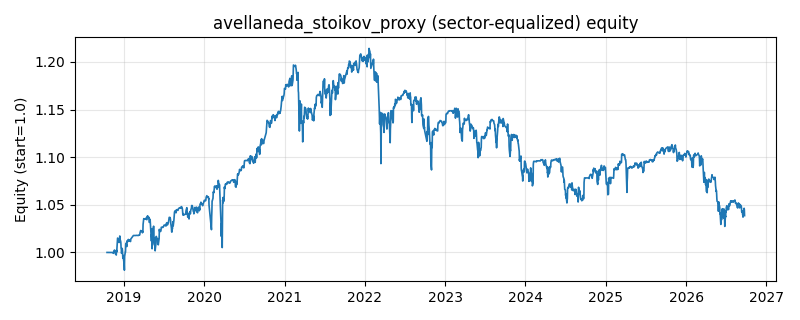

The file beside this chart, header and first rows:
date, equity
2018-10-16, 1.0
2018-10-17, 1.0
2018-10-18, 1.0
2018-10-19, 1.0
2018-10-22, 1.0
2018-10-23, 1.0
2018-10-24, 1.0
2018-10-25, 1.0
2018-10-26, 1.0
2018-10-29, 1.0
2018-10-30, 1.0
2018-10-31, 1.0
2018-11-01, 1.0
2018-11-02, 1.0
2018-11-05, 1.0
2018-11-06, 1.0
2018-11-07, 1.0
2018-11-08, 1.0
2018-11-09, 1.0
2018-11-12, 1.0
2018-11-13, 0.9999
2018-11-14, 0.9991
2018-11-15, 1
2018-11-16, 1.001
2018-11-19, 1.003
2018-11-20, 1.001
2018-11-21, 1.001
2018-11-22, 1.001
2018-11-23, 0.9985
2018-11-26, 0.9981
2018-11-27, 0.9973
2018-11-28, 1.002
2018-11-29, 1
2018-11-30, 1.004
2018-12-03, 1.015
2018-12-04, 1.015
2018-12-05, 1.014
2018-12-06, 1.012
2018-12-07, 1.013
2018-12-10, 1.01
2018-12-11, 1.011
2018-12-12, 1.012
2018-12-13, 1.017
2018-12-14, 1.014
2018-12-17, 1.012
2018-12-18, 1.01
2018-12-19, 1.004
2018-12-20, 1.003
2018-12-21, 0.9991
2018-12-24, 1.004
2018-12-25, 1.002
2018-12-26, 0.9985
2018-12-27, 0.9939
2018-12-28, 0.9969
2019-01-02, 0.9871
2019-01-03, 0.9814
2019-01-04, 0.9959
2019-01-07, 1
2019-01-08, 1
2019-01-09, 1.008
... 1,871 more rows
